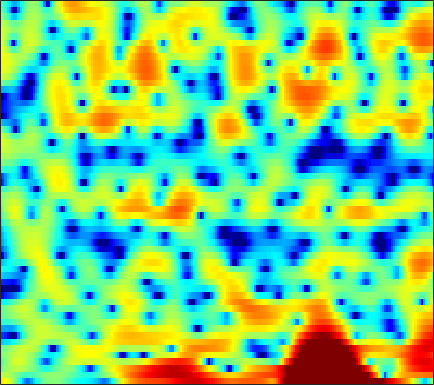

The table this chart was drawn from, first rows:
5.2648, 4.8021, 4.103, 3.2891, 2.5962, 1.5353, 0.2949, -0.77688, -2.4358, -4.3888, -6.6296, -8.2745, -9.5416, -8.8684, -7.5242, -5.621, -3.998, -3.0068, -1.9459, -1.125, -0.51274, -0.17299, 0.10275, 0.23342
2.199, 2.08, 1.853, 1.54, 1.247, 0.7888, 0.2585, -0.1735, -0.7692, -1.335, -1.809, -2.063, -2.22, -2.172, -2.019, -1.707, -1.332, -1.041, -0.6679, -0.3326, -0.05362, 0.1171, 0.2908, 0.4103
-0.9912, -0.3072, 0.4612, 1.063, 1.402, 1.722, 1.899, 1.958, 1.933, 1.799, 1.571, 1.347, 0.9656, 0.4937, 0.08536, -0.5316, -1.218, -1.764, -2.466, -3.059, -3.425, -3.473, -3.216, -2.665
-2.594, -1.36, -0.00563, 1.051, 1.679, 2.307, 2.728, 2.924, 3.024, 2.945, 2.706, 2.416, 1.87, 1.123, 0.4264, -0.715, -2.152, -3.451, -5.534, -7.971, -10.19, -10.64, -9.126, -6.783
-0.6913, -0.1947, 0.4467, 1.028, 1.418, 1.854, 2.188, 2.363, 2.493, 2.495, 2.374, 2.198, 1.841, 1.349, 0.8923, 0.1727, -0.6543, -1.329, -2.256, -3.178, -3.997, -4.502, -4.95, -5.079
-0.9672, -0.6134, -0.138, 0.3276, 0.6846, 1.136, 1.567, 1.864, 2.205, 2.471, 2.649, 2.711, 2.679, 2.514, 2.292, 1.845, 1.209, 0.5938, -0.4331, -1.773, -3.535, -5.279, -8.553, -14.02
-6.328, -5.966, -5.579, -5.238, -4.943, -4.403, -3.653, -2.966, -1.957, -0.9413, -0.00448, 0.609, 1.278, 1.771, 2.022, 2.202, 2.206, 2.099, 1.824, 1.42, 0.9246, 0.5258, 0.0414, -0.3069
-11.24, -11.2, -11.92, -13.81, -16.48, -23.5, -20.14, -14.17, -9.267, -5.991, -3.61, -2.223, -0.7612, 0.3538, 1.003, 1.653, 2.101, 2.325, 2.498, 2.557, 2.531, 2.472, 2.359, 2.231
-7.673, -7.572, -7.605, -7.744, -7.824, -7.692, -7.069, -6.251, -4.879, -3.413, -2.034, -1.113, -0.05311, 0.8113, 1.334, 1.877, 2.266, 2.465, 2.619, 2.667, 2.612, 2.515, 2.32, 2.05
-3.384, -3.152, -2.847, -2.526, -2.267, -1.866, -1.403, -1.022, -0.48, 0.07415, 0.6071, 0.9703, 1.39, 1.724, 1.903, 2.06, 2.118, 2.108, 2.023, 1.868, 1.645, 1.432, 1.079, 0.6249
-1.397, -1.058, -0.6186, -0.1851, 0.1295, 0.5443, 0.9342, 1.211, 1.537, 1.808, 2.002, 2.088, 2.102, 1.986, 1.815, 1.482, 1.034, 0.6493, 0.1205, -0.3437, -0.6892, -0.8569, -0.999, -1.135
-1.403, -0.9635, -0.3902, 0.1667, 0.566, 1.071, 1.532, 1.848, 2.213, 2.487, 2.636, 2.651, 2.502, 2.118, 1.642, 0.7084, -0.6673, -2.053, -4.451, -7.271, -8.682, -7.587, -5.092, -3.023
-5.005, -4.522, -3.853, -3.182, -2.663, -1.969, -1.26, -0.7192, -0.02982, 0.6038, 1.134, 1.433, 1.661, 1.647, 1.444, 0.8597, -0.1066, -1.116, -2.807, -4.526, -5.17, -4.437, -2.611, -0.8016
-13.9, -12.99, -11.91, -11.13, -10.67, -10.06, -9.173, -8.222, -6.677, -5.038, -3.482, -2.462, -1.327, -0.448, 0.04077, 0.496, 0.7665, 0.8696, 0.9489, 1.046, 1.242, 1.466, 1.852, 2.288
-20.84, -18.52, -17.08, -17.16, -18.32, -22.35, -34.62, -23.68, -15.46, -10.87, -7.68, -5.81, -3.792, -2.189, -1.189, -0.07772, 0.8114, 1.359, 1.963, 2.441, 2.811, 3.031, 3.246, 3.366
-11.66, -11.78, -12.02, -12.33, -12.66, -13.04, -12.94, -12.34, -10.95, -9.216, -7.39, -6.041, -4.31, -2.677, -1.549, -0.1893, 0.978, 1.729, 2.552, 3.177, 3.606, 3.799, 3.898, 3.814
-5.813, -6.09, -6.422, -6.786, -7.065, -7.455, -7.851, -8.183, -8.62, -8.873, -8.606, -7.855, -6.099, -3.957, -2.358, -0.441, 1.148, 2.129, 3.145, 3.852, 4.268, 4.401, 4.344, 4.035
-3.635, -3.8, -3.948, -4.149, -4.361, -4.81, -5.589, -6.498, -8.395, -11.87, -19.36, -20.27, -10.51, -5.343, -2.716, -0.1419, 1.722, 2.759, 3.733, 4.303, 4.526, 4.48, 4.154, 3.555
-6.601, -6.196, -5.403, -4.535, -3.974, -3.429, -3.132, -3.053, -3.097, -3.148, -2.943, -2.472, -1.418, -0.07719, 0.9534, 2.187, 3.171, 3.698, 4.122, 4.214, 3.96, 3.545, 2.695, 1.508
-20.35, -14, -9.457, -6.541, -4.932, -3.281, -2.022, -1.259, -0.4266, 0.2988, 0.9646, 1.451, 2.091, 2.701, 3.114, 3.567, 3.86, 3.945, 3.85, 3.486, 2.801, 2.054, 0.6951, -1.18
-10.47, -9.4, -7.614, -5.767, -4.492, -2.975, -1.671, -0.8233, 0.1594, 0.9902, 1.692, 2.141, 2.647, 3.041, 3.256, 3.427, 3.442, 3.345, 3.048, 2.537, 1.799, 1.079, -0.1144, -1.572
-8.066, -7.127, -5.816, -4.481, -3.525, -2.315, -1.221, -0.4892, 0.3813, 1.116, 1.724, 2.101, 2.494, 2.772, 2.901, 2.965, 2.9, 2.765, 2.457, 1.999, 1.392, 0.8385, -0.02475, -0.9988
-7.982, -6.649, -5.049, -3.645, -2.697, -1.569, -0.5953, 0.03901, 0.7573, 1.34, 1.799, 2.069, 2.337, 2.509, 2.579, 2.597, 2.527, 2.409, 2.163, 1.807, 1.325, 0.8855, 0.1912, -0.6286
-6.958, -5.538, -3.871, -2.457, -1.534, -0.5081, 0.3149, 0.8048, 1.293, 1.622, 1.817, 1.893, 1.939, 1.946, 1.946, 1.944, 1.934, 1.905, 1.817, 1.639, 1.339, 1.022, 0.4644, -0.2605
-4.798, -3.472, -1.907, -0.5862, 0.237, 1.089, 1.663, 1.911, 2.006, 1.855, 1.484, 1.1, 0.5404, 0.08525, -0.08746, -0.02439, 0.3013, 0.6354, 1.044, 1.312, 1.38, 1.271, 0.9172, 0.3263
-3.066, -1.482, 0.2533, 1.593, 2.338, 3.013, 3.32, 3.305, 2.938, 2.119, 0.7776, -0.6554, -3.294, -6.678, -8.538, -6.979, -3.824, -1.919, -0.1353, 0.9747, 1.534, 1.647, 1.416, 0.7933
-1.577, -0.1159, 1.422, 2.561, 3.157, 3.646, 3.786, 3.654, 3.143, 2.204, 0.7972, -0.6062, -2.962, -5.55, -6.745, -5.915, -3.692, -2.131, -0.5291, 0.5613, 1.154, 1.291, 1.032, 0.2234
-0.3458, 0.4259, 1.31, 1.986, 2.361, 2.655, 2.698, 2.559, 2.144, 1.507, 0.6445, -0.08392, -1.069, -1.915, -2.358, -2.571, -2.346, -1.974, -1.294, -0.5902, 0.002083, 0.2832, 0.3906, 0.1092
-0.3202, 0.04124, 0.5235, 0.937, 1.197, 1.398, 1.416, 1.293, 0.9312, 0.3615, -0.4209, -1.144, -2.27, -3.558, -4.548, -5.69, -6.131, -5.777, -4.449, -2.833, -1.323, -0.3877, 0.5654, 1.179
-2.938, -2.684, -2.119, -1.449, -1.01, -0.6017, -0.4183, -0.4523, -0.7147, -1.272, -2.062, -2.865, -4.258, -6.216, -8.356, -13.1, -26.9, -18.24, -9.363, -4.885, -1.967, -0.3558, 1.249, 2.403
-12.91, -11.23, -8.048, -5.659, -4.474, -3.494, -3.104, -3.124, -3.477, -4.072, -4.792, -5.299, -5.886, -6.352, -6.629, -6.801, -6.444, -5.672, -4.003, -2.095, -0.2865, 0.8986, 2.219, 3.232
-11.27, -10.28, -7.99, -6.137, -5.242, -4.66, -4.776, -5.307, -6.641, -8.632, -11.05, -12.19, -11.32, -8.993, -7.279, -5.347, -3.706, -2.569, -1.178, 0.115, 1.285, 2.066, 2.951, 3.647
-3.286, -3.249, -3.081, -2.93, -2.919, -3.167, -3.806, -4.623, -6.267, -8.754, -12.1, -14.01, -12.26, -8.666, -6.427, -4.103, -2.317, -1.21, 0.00429, 1.023, 1.857, 2.384, 2.952, 3.381
-0.2152, -0.2206, -0.283, -0.4243, -0.5864, -0.9285, -1.404, -1.851, -2.53, -3.212, -3.719, -3.854, -3.647, -3.048, -2.447, -1.593, -0.7769, -0.2321, 0.3925, 0.9032, 1.307, 1.546, 1.794, 1.964
1.388, 1.373, 1.29, 1.145, 0.9925, 0.7579, 0.4794, 0.2645, -0.01812, -0.2566, -0.4201, -0.4895, -0.4859, -0.3956, -0.2989, -0.158, -0.04248, -0.00249, -0.006442, -0.1011, -0.2505, -0.3849, -0.5463, -0.652
2.561, 2.464, 2.284, 2.063, 1.881, 1.647, 1.432, 1.293, 1.147, 1.041, 0.9687, 0.925, 0.8715, 0.793, 0.7003, 0.5031, 0.1839, -0.1483, -0.7557, -1.565, -2.583, -3.439, -4.551, -5.251
3.392, 3.087, 2.629, 2.146, 1.806, 1.4, 1.126, 1.01, 0.991, 1.085, 1.233, 1.355, 1.456, 1.453, 1.364, 1.093, 0.6166, 0.1023, -0.8628, -2.209, -4.163, -6.247, -10.66, -20.71
3.109, 2.45, 1.471, 0.3997, -0.4371, -1.458, -2.141, -2.247, -1.821, -0.9784, -0.05956, 0.5376, 1.136, 1.475, 1.546, 1.414, 1.047, 0.6133, -0.1096, -1.025, -2.096, -2.983, -4.112, -4.686
0.3327, -0.6333, -2.052, -3.838, -5.631, -9.147, -15.14, -16.97, -10.32, -5.803, -3.032, -1.648, -0.4277, 0.22, 0.3802, 0.2339, -0.2577, -0.7659, -1.478, -2.003, -2.053, -1.767, -1.047, -0.1116
-6.121, -6.883, -7.335, -7.709, -8.133, -9.087, -9.85, -9.573, -7.949, -5.772, -3.916, -2.826, -1.865, -1.433, -1.46, -1.999, -3.254, -4.763, -7.93, -11.77, -10.31, -6.737, -2.897, -0.1419
-32.15, -22.06, -14.51, -11.35, -9.906, -8.595, -7.597, -6.939, -6.013, -5.131, -4.296, -3.784, -3.245, -2.984, -2.989, -3.332, -4.12, -5.042, -6.61, -7.778, -6.794, -4.795, -1.966, 0.4721
-12.57, -12.86, -12.24, -11.05, -10.18, -9.095, -8.234, -7.718, -7.13, -6.651, -6.197, -5.889, -5.459, -5.011, -4.685, -4.274, -3.874, -3.576, -3.069, -2.4, -1.46, -0.5894, 0.7074, 2.002
-13.14, -13.14, -12.31, -11.16, -10.43, -9.65, -9.201, -9.036, -9.094, -9.314, -9.599, -9.646, -9.414, -8.639, -7.771, -6.418, -5.005, -3.954, -2.611, -1.305, -0.05255, 0.8478, 1.976, 2.994
-31.37, -19.14, -13.69, -11.12, -10.03, -9.33, -9.278, -9.655, -10.74, -12.6, -15.49, -18.34, -20.55, -16.88, -13.59, -10, -7.195, -5.372, -3.298, -1.449, 0.1587, 1.216, 2.446, 3.478
-7.23, -7.328, -6.965, -6.571, -6.399, -6.559, -7.178, -8.021, -9.597, -11.85, -14.62, -16.71, -18.2, -16.73, -14.65, -11.57, -8.59, -6.526, -4.037, -1.888, -0.05433, 1.126, 2.466, 3.531
-0.3219, -0.6822, -1.134, -1.589, -2.011, -2.736, -3.748, -4.702, -6.301, -8.219, -10.55, -12.57, -15.49, -18.11, -17.85, -14.2, -10.16, -7.601, -4.715, -2.384, -0.4576, 0.7682, 2.107, 3.156
2.796, 2.51, 2.074, 1.543, 1.046, 0.2488, -0.7417, -1.621, -3.048, -4.795, -6.908, -8.828, -11.81, -14.68, -14.9, -12.2, -8.981, -6.963, -4.686, -2.84, -1.274, -0.2512, 0.9284, 1.906
3.602, 3.521, 3.294, 2.913, 2.547, 1.936, 1.193, 0.5354, -0.4441, -1.549, -2.729, -3.625, -4.724, -5.545, -5.874, -5.966, -5.726, -5.428, -4.889, -4.207, -3.351, -2.614, -1.532, -0.4957
3.624, 3.72, 3.649, 3.399, 3.147, 2.723, 2.232, 1.826, 1.265, 0.6652, -0.01503, -0.5546, -1.316, -2.125, -2.776, -3.747, -4.954, -6.046, -7.722, -9.068, -8.901, -7.612, -5.401, -3.459
3.834, 3.798, 3.511, 3.077, 2.698, 2.243, 1.905, 1.765, 1.661, 1.583, 1.417, 1.217, 0.7909, 0.1094, -0.5936, -1.842, -3.637, -5.485, -9.092, -14.91, -15.96, -11.33, -7.031, -4.369
4.142, 3.561, 2.435, 0.9354, -0.3216, -1.703, -1.992, -1.421, -0.2371, 0.867, 1.697, 2.07, 2.248, 2.084, 1.741, 1.002, 0.01573, -0.8562, -2.062, -2.996, -3.362, -3.215, -2.668, -2.069
3.941, 2.947, 1.048, -1.855, -5.15, -13.56, -15.2, -7.779, -3.023, -0.3655, 1.284, 2.07, 2.68, 2.914, 2.877, 2.576, 2.067, 1.588, 0.8683, 0.1403, -0.5294, -0.9355, -1.375, -1.686
3.578, 2.826, 1.592, 0.1937, -0.8808, -1.949, -2.152, -1.71, -0.6808, 0.4402, 1.367, 1.908, 2.396, 2.609, 2.603, 2.389, 1.918, 1.414, 0.562, -0.5266, -1.816, -2.908, -4.395, -5.542
3.268, 2.782, 2.078, 1.368, 0.9107, 0.4685, 0.2963, 0.3505, 0.6193, 1.035, 1.481, 1.787, 2.104, 2.239, 2.204, 1.966, 1.475, 0.9168, -0.1058, -1.51, -3.458, -5.459, -9.38, -17.02
2.501, 1.998, 1.239, 0.4505, -0.073, -0.6058, -0.8492, -0.7969, -0.4508, 0.08494, 0.701, 1.124, 1.573, 1.857, 1.928, 1.807, 1.458, 1.036, 0.2348, -0.814, -2.116, -3.233, -4.792, -5.957
1.014, 0.2493, -1.059, -2.661, -4.048, -5.787, -6.593, -6.15, -4.611, -2.859, -1.32, -0.3856, 0.5436, 1.157, 1.417, 1.504, 1.316, 1.027, 0.4854, -0.1701, -0.8013, -1.184, -1.461, -1.395
-0.4844, -1.35, -2.97, -5.393, -7.979, -13.56, -23.09, -15.6, -9.041, -5.375, -2.933, -1.598, -0.2828, 0.5499, 0.9052, 1.051, 0.8036, 0.3757, -0.4507, -1.484, -2.464, -2.884, -2.709, -1.749
-1.538, -1.995, -2.977, -4.3, -5.409, -6.727, -7.343, -7.126, -6.034, -4.481, -2.918, -1.838, -0.6118, 0.262, 0.6477, 0.7692, 0.4071, -0.2476, -1.763, -4.322, -8.875, -15.26, -13.44, -5.895
